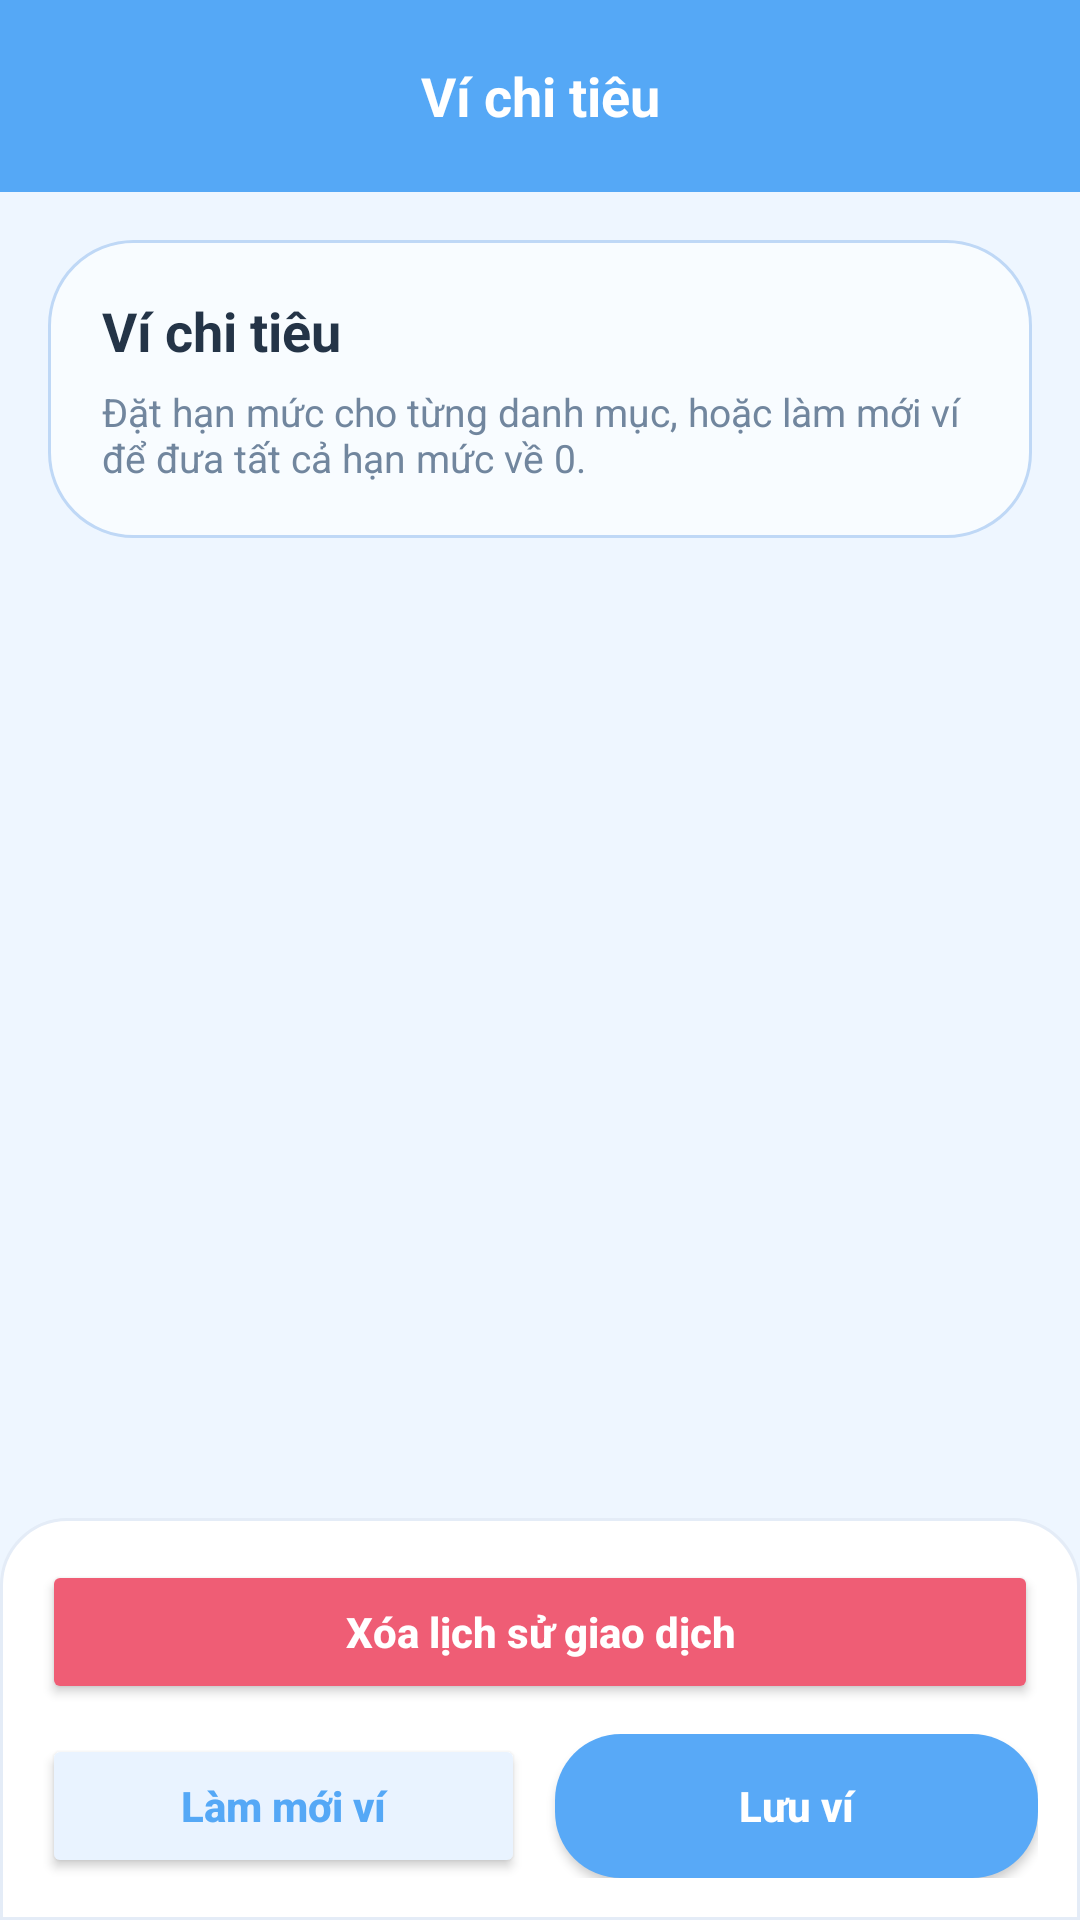

This screen was rendered from an Android layout file. Write that file and the resources it references.
<!-- AndroidManifest.xml: application theme Theme.Sqlite -->
<!-- res/layout/activity_wallet.xml -->
<?xml version="1.0" encoding="utf-8"?>
<LinearLayout xmlns:android="http://schemas.android.com/apk/res/android"
    xmlns:app="http://schemas.android.com/apk/res-auto"
    android:layout_width="match_parent"
    android:layout_height="match_parent"
    android:background="@color/bg_light"
    android:orientation="vertical">

    <androidx.appcompat.widget.Toolbar
        android:id="@+id/toolbar_wallet"
        android:layout_width="match_parent"
        android:layout_height="?attr/actionBarSize"
        android:background="?attr/colorPrimary"
        app:navigationIcon="@drawable/ic_back_arrow"
        app:navigationIconTint="?attr/colorOnPrimary">

        <TextView
            android:layout_width="wrap_content"
            android:layout_height="wrap_content"
            android:layout_gravity="center"
            android:text="Ví chi tiêu"
            android:textColor="?attr/colorOnPrimary"
            android:textSize="18sp"
            android:textStyle="bold" />
    </androidx.appcompat.widget.Toolbar>

    <ScrollView
        android:layout_width="match_parent"
        android:layout_height="0dp"
        android:layout_weight="1"
        android:clipToPadding="false"
        android:paddingBottom="12dp">

        <LinearLayout
            android:layout_width="match_parent"
            android:layout_height="wrap_content"
            android:orientation="vertical"
            android:padding="16dp">

            <LinearLayout
                android:layout_width="match_parent"
                android:layout_height="wrap_content"
                android:background="@drawable/bg_auth_card"
                android:orientation="vertical"
                android:padding="18dp">

                <TextView
                    android:layout_width="wrap_content"
                    android:layout_height="wrap_content"
                    android:text="Ví chi tiêu"
                    android:textColor="@color/text_main"
                    android:textSize="18sp"
                    android:textStyle="bold" />

                <TextView
                    android:layout_width="match_parent"
                    android:layout_height="wrap_content"
                    android:layout_marginTop="6dp"
                    android:text="Đặt hạn mức cho từng danh mục, hoặc làm mới ví để đưa tất cả hạn mức về 0."
                    android:textColor="@color/text_sub"
                    android:textSize="13sp" />
            </LinearLayout>

            <LinearLayout
                android:id="@+id/layout_wallet_categories"
                android:layout_width="match_parent"
                android:layout_height="wrap_content"
                android:layout_marginTop="16dp"
                android:orientation="vertical" />
        </LinearLayout>
    </ScrollView>

    <LinearLayout
        android:layout_width="match_parent"
        android:layout_height="wrap_content"
        android:background="@drawable/bg_wallet_footer"
        android:orientation="vertical"
        android:padding="14dp">

        <Button
            android:id="@+id/btn_delete_all_transactions"
            android:layout_width="match_parent"
            android:layout_height="48dp"
            android:backgroundTint="@color/expense_red"
            android:text="Xóa lịch sử giao dịch"
            android:textAllCaps="false"
            android:textColor="@android:color/white"
            android:textStyle="bold" />

        <LinearLayout
            android:layout_width="match_parent"
            android:layout_height="wrap_content"
            android:layout_marginTop="10dp"
            android:orientation="horizontal">

            <Button
                android:id="@+id/btn_reset_wallet"
                android:layout_width="0dp"
                android:layout_height="48dp"
                android:layout_weight="1"
                android:backgroundTint="@color/primary_light_blue"
                android:text="Làm mới ví"
                android:textAllCaps="false"
                android:textColor="?attr/colorPrimary"
                android:textStyle="bold" />

            <Button
                android:id="@+id/btn_save_wallet"
                android:layout_width="0dp"
                android:layout_height="48dp"
                android:layout_marginStart="10dp"
                android:layout_weight="1"
                android:background="@drawable/bg_blue_button"
                android:text="Lưu ví"
                android:textAllCaps="false"
                android:textColor="@android:color/white"
                android:textStyle="bold" />
        </LinearLayout>
    </LinearLayout>
</LinearLayout>
<!-- resources referenced by this layout -->
<resources>
  <color name="bg_light">#EEF6FF</color>
  <color name="expense_red">#EF5D75</color>
  <color name="primary_light_blue">#E9F3FF</color>
  <color name="text_main">#243447</color>
  <color name="text_sub">#71869E</color>
  <!-- drawable bg_auth_card (drawable) -->
  <?xml version="1.0" encoding="utf-8"?>
  <shape xmlns:android="http://schemas.android.com/apk/res/android">
      <solid android:color="@color/auth_card" />
      <stroke
          android:width="1dp"
          android:color="#BFD8F6" />
      <corners android:radius="28dp" />
  </shape>
  <!-- drawable bg_blue_button (drawable) -->
  <?xml version="1.0" encoding="utf-8"?>
  <shape xmlns:android="http://schemas.android.com/apk/res/android">
      <solid android:color="@color/blue_button" />
      <corners android:radius="22dp" />
  </shape>
  <!-- drawable bg_wallet_footer (drawable) -->
  <?xml version="1.0" encoding="utf-8"?>
  <shape xmlns:android="http://schemas.android.com/apk/res/android">
      <solid android:color="#FFFFFF" />
      <corners
          android:topLeftRadius="22dp"
          android:topRightRadius="22dp" />
      <stroke
          android:width="1dp"
          android:color="#E4ECF7" />
  </shape>
  <style name="Theme.Sqlite" parent="Base.Theme.Sqlite" />
  <color name="auth_card">#F8FCFF</color>
  <color name="blue_button">#58A9F7</color>
  <style name="Base.Theme.Sqlite" parent="Theme.Material3.DayNight.NoActionBar">
          <item name="colorPrimary">@color/primary_blue</item>
          <item name="android:windowBackground">@color/bg_light</item>
          <item name="colorSurface">@color/white</item>
  
          <item name="android:textColorPrimary">#212121</item>
      </style>
  <color name="primary_blue">#55A8F6</color>
  <color name="white">#FFFFFFFF</color>
</resources>
